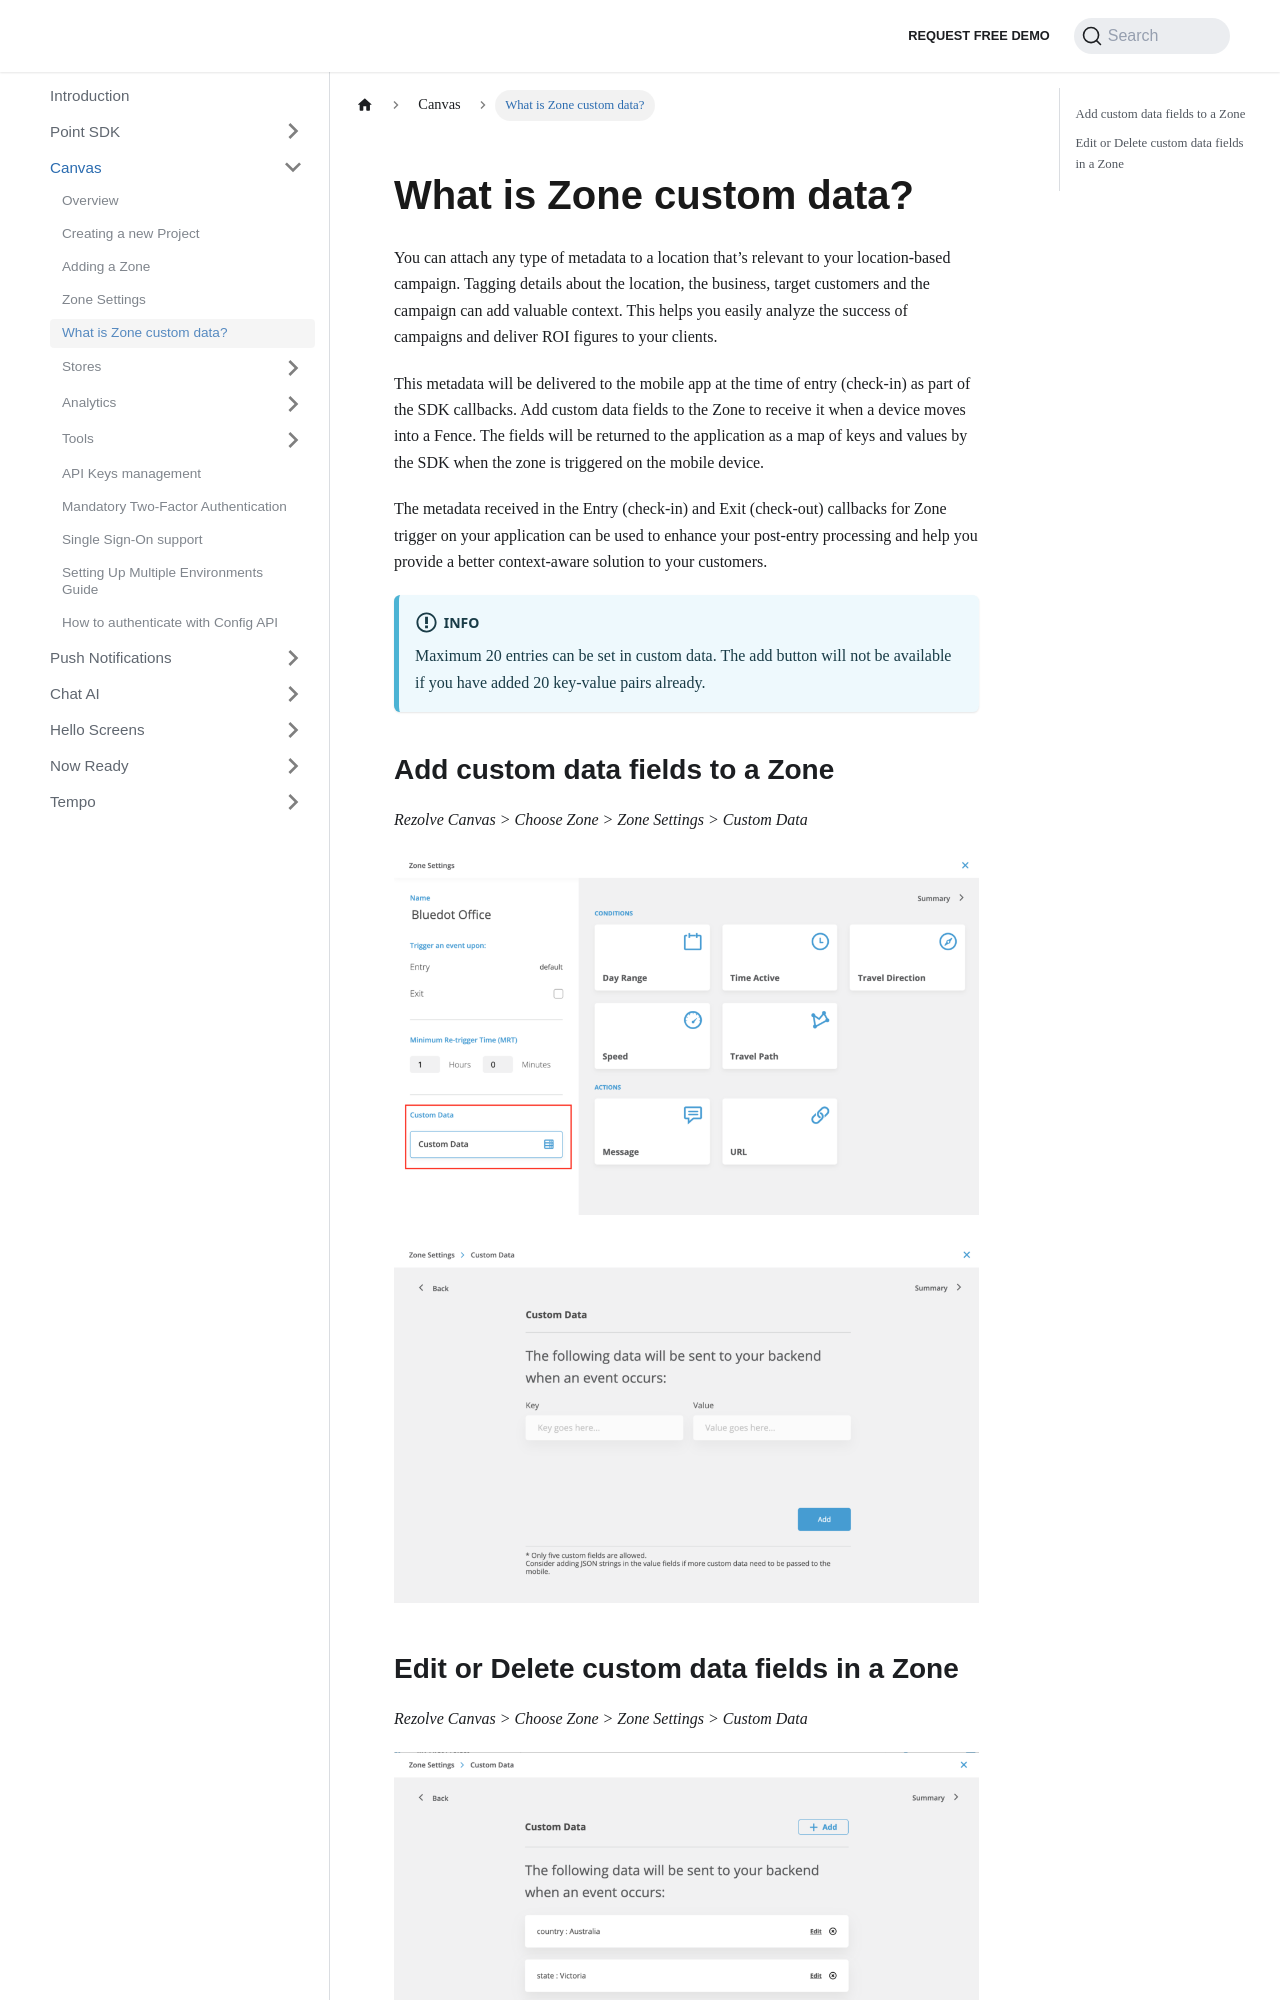

repository: Bluedot-Innovation/documentation · page: Canvas/What is Zone custom data.html · generator: docusaurus

What is Zone custom data?
=========================

You can attach any type of metadata to a location that’s relevant to your location-based campaign. Tagging details about the location, the business, target customers and the campaign can add valuable context. This helps you easily analyze the success of campaigns and deliver ROI figures to your clients.

This metadata will be delivered to the mobile app at the time of entry (check-in) as part of the SDK callbacks. Add custom data fields to the Zone to receive it when a device moves into a Fence. The fields will be returned to the application as a map of keys and values by the SDK when the zone is triggered on the mobile device.

The metadata received in the Entry (check-in) and Exit (check-out) callbacks for Zone trigger on your application can be used to enhance your post-entry processing and help you provide a better context-aware solution to your customers.


:::info
Maximum 20 entries can be set in custom data. The add button will not be available if you have added 20 key-value pairs already.
:::
